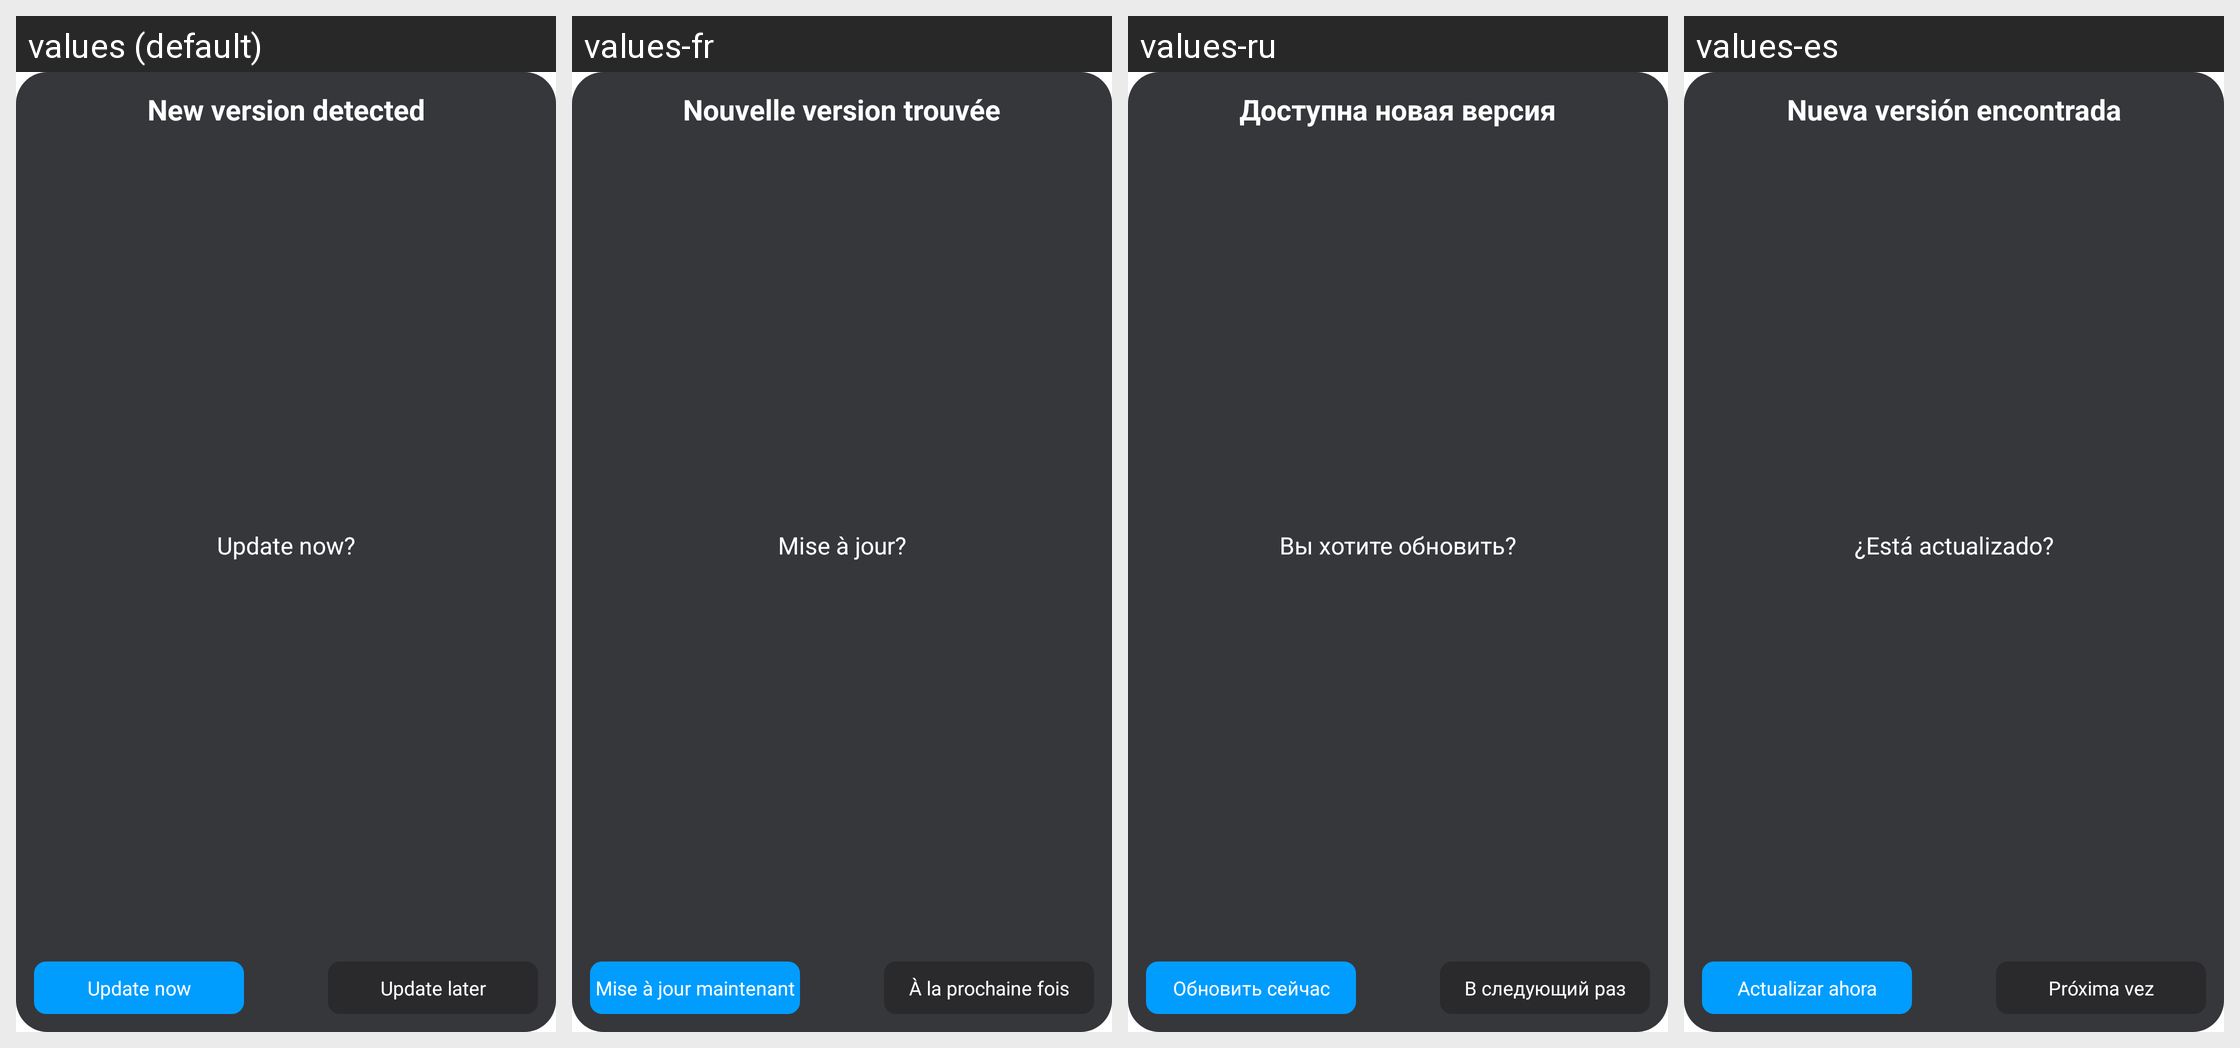

The Android screen above is rendered under several locales of the same app. Produce the string resources it draws, with the default and per-locale values.
Android screen res/layout/dialog_confirm_upgrade.xml rendered under 4 locales, left to right: values (default), values-fr, values-ru, values-es. Device: Nexus 5 (rendered at 1080×1920; each locale shown at half size, 540×960, under a caption strip naming it); theme ZlinkApp.
Other locales in the repository, not shown: values-af, values-ar, values-as, values-ca, values-de, values-en-rGB, values-fr-rCA, values-gl, values-hi, values-it, values-iw, values-ja, values-ko, values-or, values-pa, values-pl, values-pt, values-te, values-tl, values-tr, values-uk, values-zh, values-zh-rTW.
Strings drawn on this screen, with the default value and each locale's value (text and hints the layout hard-codes, and strings that could not be matched under every locale, appear in the picture but are not listed):

dialog_upgrade_confirm_title
  values: New version detected
  values-fr: Nouvelle version trouvée
  values-ru: Доступна новая версия
  values-es: Nueva versión encontrada

dialog_upgrade_confirm_tips
  values: Update now?
  values-fr: Mise à jour?
  values-ru: Вы хотите обновить?
  values-es: ¿Está actualizado?

upgrade_now
  values: Update now
  values-fr: Mise à jour maintenant
  values-ru: Обновить сейчас
  values-es: Actualizar ahora

do_next_time
  values: Update later
  values-fr: À la prochaine fois
  values-ru: В следующий раз
  values-es: Próxima vez
